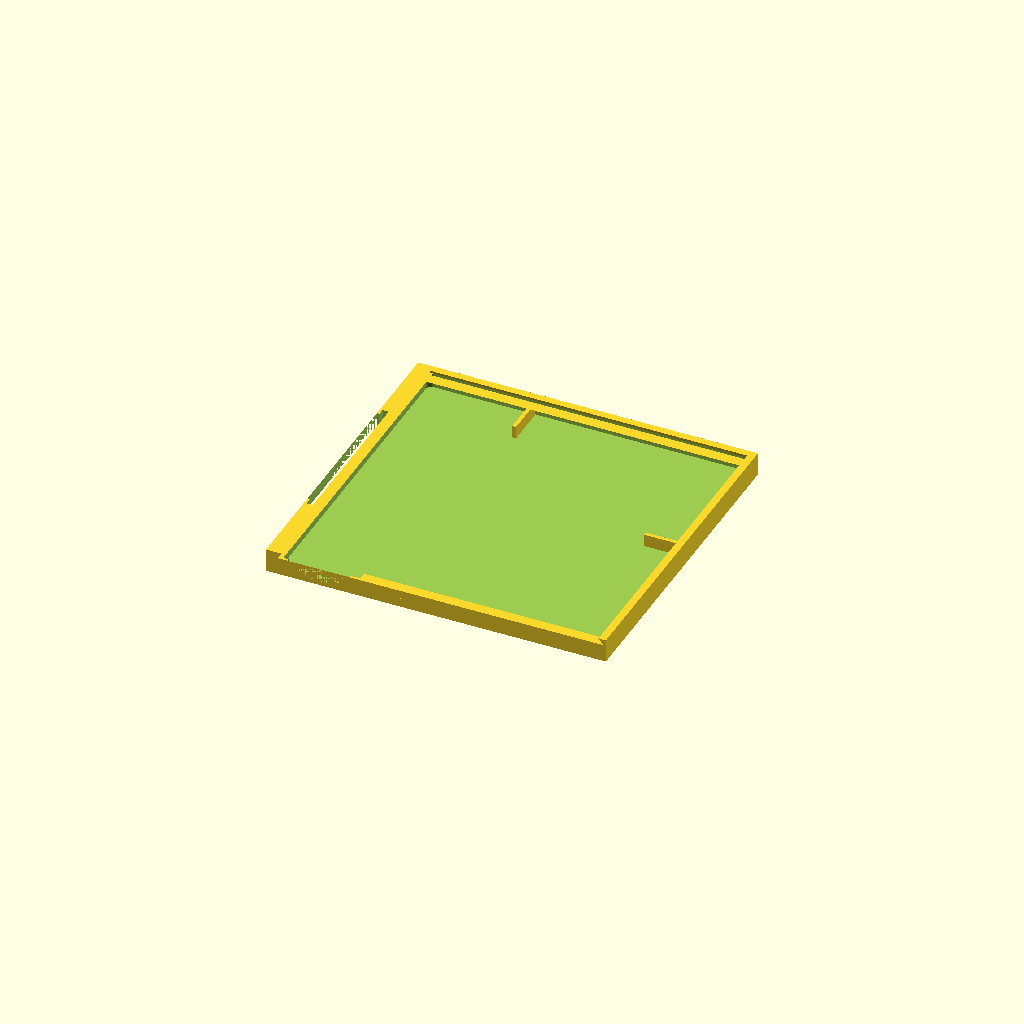
Cell 1 — every parameter at its default value.
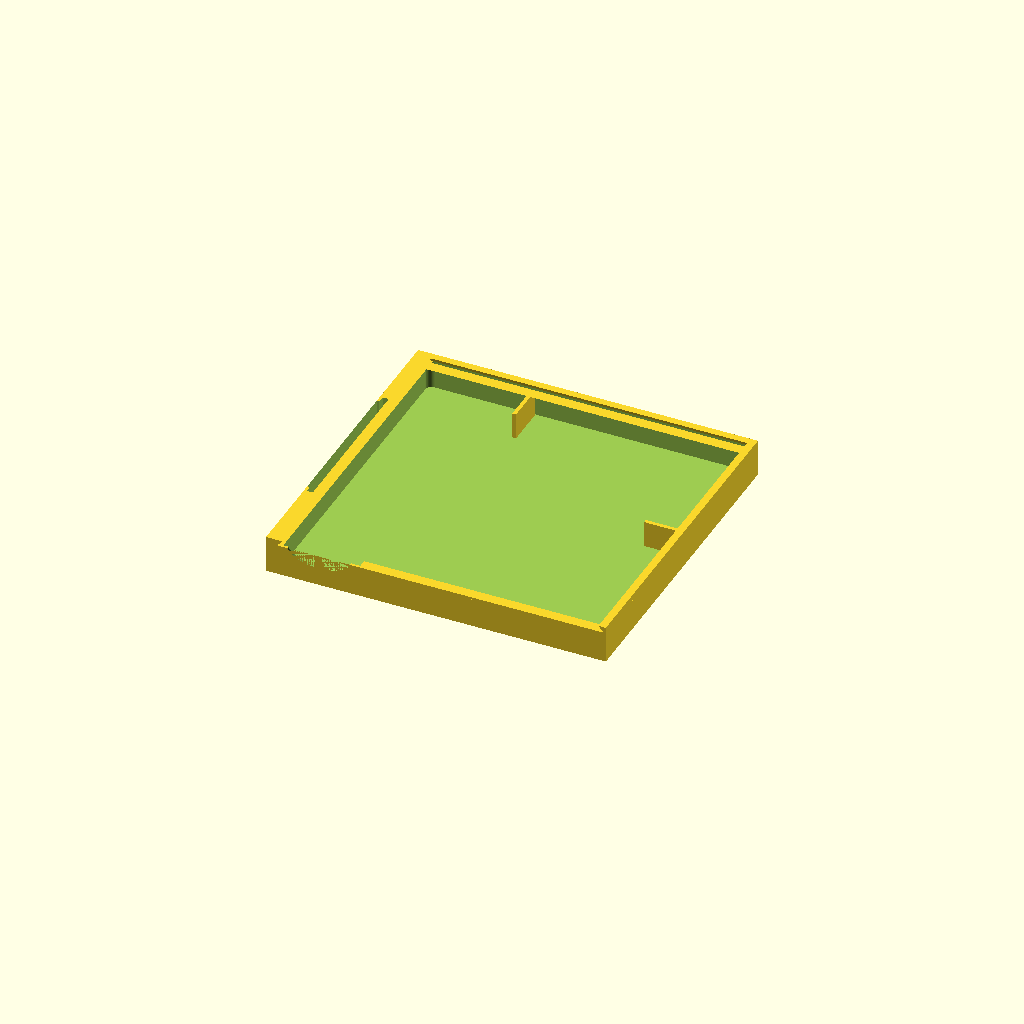
Cell 2 — standee_layer_count set to 4, the other parameters unchanged.
All cells are drawn from one camera (rotation 55°, 0°, 25°, orthographic, colour scheme Cornfield), so only the parameter changes between them.
Source of the model, projects/gloomhaven/monster_boxes/monster_box_vDEV.scad:
include <../gloomhaven_const.scad>
use <shapes/roundcube_2d.scad>

/**************************TODO: CHANGE THESE VALUES**************************/
/*
    1.4mm - for >1 stat card (guard/archer/imps)
    0.75mm - for 1 stat card
*/
stat_card_depression = 0.75;
/*
    2 for most
    3 for guards/archers
    ? for Boss
*/
standee_layer_count = 2;
/******************************END CHANGE VALUES*******************************/

/*
    Lid Slot
*/
module lid_slot(ridges, length, overhang_width) {
    translate(v=[base_box_wall, length, 0])
        rotate(a=[90, 0, 0])for (i = [0:ridges - 1]) {
            translate(v=[0, -i * lid_overhang_height, 0])
                linear_extrude(height=length)
                    union() {
                        // split wall out to have some structure for slot
                        polygon(points=[[0, 0], [0, -lid_overhang_height], [overhang_width - base_box_wall, 0]], paths=[[0, 1, 2]]);
                        polygon(points=[[0, 0], [0, -lid_overhang_height], [-base_box_wall, -lid_overhang_height], [-base_box_wall, 0]], paths=[[0, 1, 2, 3]]);
                    }
        }
}

$fn = 60;

stat_card_tolerance = 0.1;
ability_card_tolerance = 0.1;
lid_overhang_width = 2.35;
lid_overhang_height = 1.9; // reduced from 2.2, 2.1 prints
initiative_slot_ext_width = 5.1 - lid_overhang_width;
initiative_slot_width = initiative_slot_ext_width;
initiative_slot_outer_length = 47.3;
initiative_slot_inner_length = 47.3 + 2 * 2.1; // increased from 1.9
initiative_cutout_edge = 43;
base_box_wall = 0.8;
initiative_slot_lip_height = base_box_wall + 1.2;
initiative_slot_lip_width = base_box_wall;
base_box_r = 2;
base_box_x = MONSTER_STAT_CARD_LENGTH + 2 * lid_overhang_width + stat_card_tolerance;
base_box_y = MONSTER_STAT_CARD_LENGTH + lid_overhang_width + base_box_wall + stat_card_tolerance; // only one slot

ability_card_corner_wall = 1.2;
ability_card_corner_length = 13.2; //includes wall technically
ability_card_box_x = MONSTER_ABILITY_CARD_WIDTH + ability_card_tolerance;
ability_card_box_y = MONSTER_ABILITY_CARD_LENGTH + ability_card_tolerance;

stat_card_overhang_width = lid_overhang_width + 2;
stat_card_cutout_width = 20;
stat_card_cutout_height = 10;

// standdard height for initiative marker
// base_box_z = 11.9; // height not including slot
/*
    minimized height for 1-tile stacks
    - cardboard measures 2.2mm (0.3 for buffer and slight difference with ability card stack)
*/
base_box_z = base_box_wall + (standee_layer_count * TOKEN_THICKNESS + 0.3);

union() {
    /*
        Base Box w/o Lid Slot/Overhang
    */
    difference() {
        cube(size=[base_box_x, base_box_y, base_box_z]);

        translate(v=[base_box_wall, base_box_wall, base_box_wall])
            roundcube_2d(
                size=[
                    base_box_x - 2 * base_box_wall,
                    base_box_y - 2 * base_box_wall,
                    base_box_z + 5,
                ],
                radius=base_box_r
            );
        /*
            Stat card cutout
        */
        // extra modifications to translation are "centering" for aesthetics
        translate(v=[stat_card_cutout_width / 2 + 2 * lid_overhang_width - base_box_wall, 5, base_box_z + base_box_wall])
            rotate(a=[90, 90, 0])
                scale([stat_card_cutout_height, stat_card_cutout_width, 1])
                    cylinder(h=5, d=1);
    }

    /*
        Ability card corner
    */
    translate(
        v=[
            // lid_overhang_width removed to make taking cards out easier and not catching them on the overhang
            base_box_x - base_box_wall - ability_card_corner_length,
            base_box_y - base_box_wall - ability_card_box_y - lid_overhang_width,
            0,
        ]
    )
        linear_extrude(height=base_box_z - stat_card_depression)
            square(size=[ability_card_corner_length, ability_card_corner_wall]);
    translate(
        v=[
            // lid_overhang_width removed to make taking cards out easier and not catching them on the overhang
            base_box_x - base_box_wall - ability_card_box_x - lid_overhang_width,
            base_box_y - base_box_wall - ability_card_corner_length,
            0,
        ]
    )
        translate(v=[ability_card_corner_wall, 0, 0])
            rotate(a=[0, 0, 90])
                linear_extrude(height=base_box_z - stat_card_depression)
                    square(size=[ability_card_corner_length, ability_card_corner_wall]);

    // left side slot
    translate([0, 0, lid_overhang_height + base_box_z])
        lid_slot(2, base_box_y, lid_overhang_width);
    // right side slot
    translate([base_box_x, base_box_y, lid_overhang_height + base_box_z])
        rotate([0, 0, -180])
            lid_slot(2, base_box_y, lid_overhang_width);
    // back side slot
    translate([0, base_box_y, lid_overhang_height + base_box_z])
        rotate([0, 0, -90])
            lid_slot(1, base_box_x, lid_overhang_width);

    /*
        Stat Card Overhang
    */
    // to the top of the box at the depression distance from the bottom of the lid slot
    // back ledge
    translate([0, base_box_y, base_box_z - stat_card_depression])
        rotate([0, 0, -90])
            lid_slot(1, base_box_y, stat_card_overhang_width);
    // front ledge
    translate([base_box_x, 0, base_box_z - stat_card_depression])
        rotate([0, 0, 90])
            // +2 for padding
            lid_slot(1, base_box_y - stat_card_cutout_width - 2 * lid_overhang_width, stat_card_overhang_width);

    /*
        Initiative marker slot
    */
    difference() {
        translate(v=[-initiative_slot_ext_width, 0, 0])
            cube(size=[initiative_slot_ext_width, base_box_y, base_box_z + lid_overhang_height]);

        // center box cut
        translate(v=[-initiative_slot_ext_width, base_box_y / 2 - initiative_slot_outer_length / 2, initiative_slot_lip_height])
            cube(size=[initiative_slot_width, initiative_slot_outer_length, base_box_z + lid_overhang_height]);
        // slot bos cut
        translate(v=[-initiative_slot_ext_width + base_box_wall, base_box_y / 2 - initiative_slot_inner_length / 2, base_box_wall / 2])
            cube(size=[initiative_slot_width - initiative_slot_lip_width, initiative_slot_inner_length, base_box_z + lid_overhang_height]);
        // bottom slot
        translate([-initiative_cutout_edge, base_box_y / 2 - initiative_cutout_edge / 2, -1])
            roundcube_2d([initiative_cutout_edge, initiative_cutout_edge, 5], 5);
    }
}
Customizer parameters (derived from the source; name, type, default, range or options):
stat_card_depression: number, default 0.75
standee_layer_count: number, default 2
